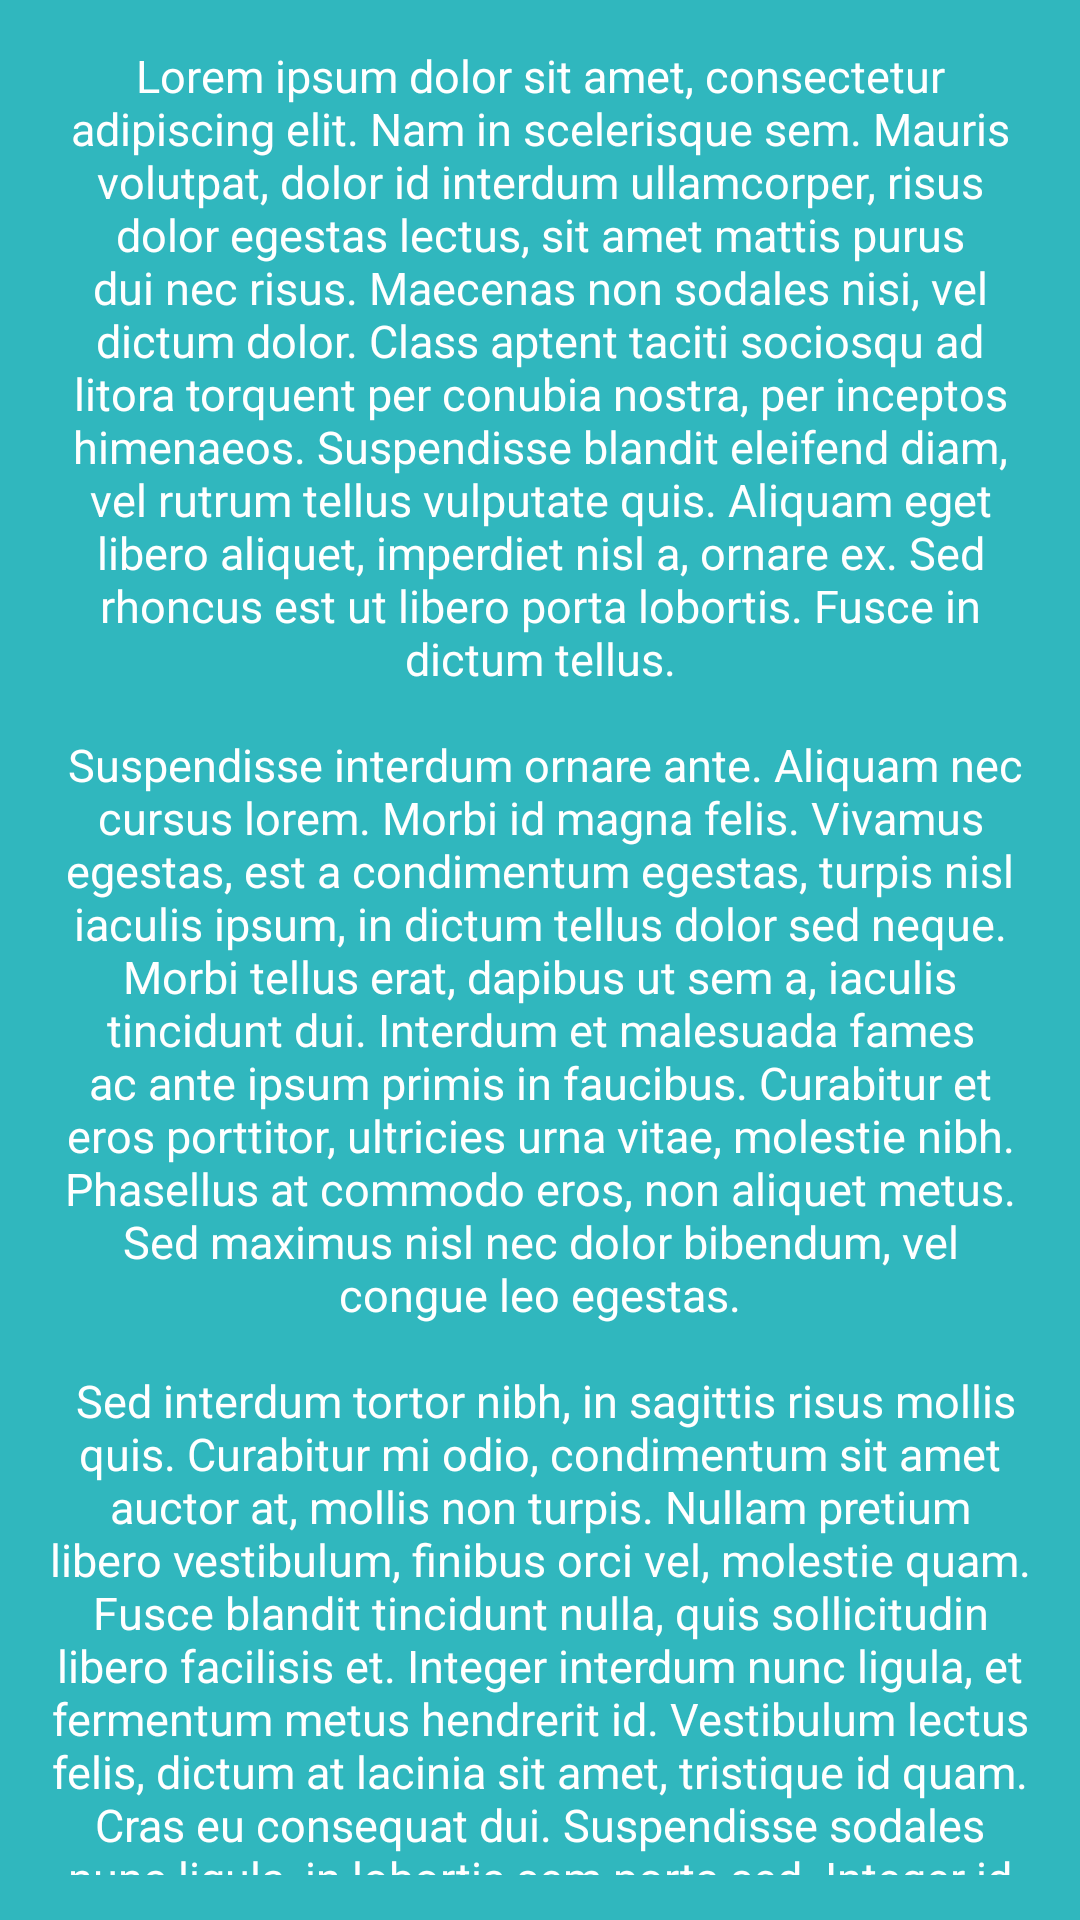

Reconstruct the res/layout file that produces this screen, plus the resources it refers to.
<!-- AndroidManifest.xml: application theme Theme.MemotoriWeb -->
<!-- res/layout/text_dialog.xml -->
<?xml version="1.0" encoding="utf-8"?>
<androidx.constraintlayout.widget.ConstraintLayout xmlns:android="http://schemas.android.com/apk/res/android"
    android:layout_width="400dp"
    android:layout_height="wrap_content"
    xmlns:app="http://schemas.android.com/apk/res-auto"
    android:background="@color/primary">

    <TextView
        android:id="@+id/tvAuxiliar"
        android:layout_width="match_parent"
        android:layout_height="match_parent"
        android:gravity="center"
        android:text="@string/lorem_ipsum"
        android:padding="15dp"
        android:textColor="@color/white"
        android:textSize="15sp"/>

</androidx.constraintlayout.widget.ConstraintLayout>
<!-- resources referenced by this layout -->
<resources>
  <color name="primary">#30B7BE</color>
  <color name="white">#FFFFFFFF</color>
  <string name="lorem_ipsum">
          Lorem ipsum dolor sit amet, consectetur adipiscing elit. Nam in scelerisque sem. Mauris
          volutpat, dolor id interdum ullamcorper, risus dolor egestas lectus, sit amet mattis purus
          dui nec risus. Maecenas non sodales nisi, vel dictum dolor. Class aptent taciti sociosqu ad
          litora torquent per conubia nostra, per inceptos himenaeos. Suspendisse blandit eleifend
          diam, vel rutrum tellus vulputate quis. Aliquam eget libero aliquet, imperdiet nisl a,
          ornare ex. Sed rhoncus est ut libero porta lobortis. Fusce in dictum tellus.\n\n
          Suspendisse interdum ornare ante. Aliquam nec cursus lorem. Morbi id magna felis. Vivamus
          egestas, est a condimentum egestas, turpis nisl iaculis ipsum, in dictum tellus dolor sed
          neque. Morbi tellus erat, dapibus ut sem a, iaculis tincidunt dui. Interdum et malesuada
          fames ac ante ipsum primis in faucibus. Curabitur et eros porttitor, ultricies urna vitae,
          molestie nibh. Phasellus at commodo eros, non aliquet metus. Sed maximus nisl nec dolor
          bibendum, vel congue leo egestas.\n\n
          Sed interdum tortor nibh, in sagittis risus mollis quis. Curabitur mi odio, condimentum sit
          amet auctor at, mollis non turpis. Nullam pretium libero vestibulum, finibus orci vel,
          molestie quam. Fusce blandit tincidunt nulla, quis sollicitudin libero facilisis et. Integer
          interdum nunc ligula, et fermentum metus hendrerit id. Vestibulum lectus felis, dictum at
          lacinia sit amet, tristique id quam. Cras eu consequat dui. Suspendisse sodales nunc ligula,
          in lobortis sem porta sed. Integer id ultrices magna, in luctus elit. Sed a pellentesque
          est.\n\n
          Aenean nunc velit, lacinia sed dolor sed, ultrices viverra nulla. Etiam a venenatis nibh.
          Morbi laoreet, tortor sed facilisis varius, nibh orci rhoncus nulla, id elementum leo dui
          non lorem. Nam mollis ipsum quis auctor varius. Quisque elementum eu libero sed commodo. In
          eros nisl, imperdiet vel imperdiet et, scelerisque a mauris. Pellentesque varius ex nunc,
          quis imperdiet eros placerat ac. Duis finibus orci et est auctor tincidunt. Sed non viverra
          ipsum. Nunc quis augue egestas, cursus lorem at, molestie sem. Morbi a consectetur ipsum, a
          placerat diam. Etiam vulputate dignissim convallis. Integer faucibus mauris sit amet finibus
          convallis.\n\n
          Phasellus in aliquet mi. Pellentesque habitant morbi tristique senectus et netus et
          malesuada fames ac turpis egestas. In volutpat arcu ut felis sagittis, in finibus massa
          gravida. Pellentesque id tellus orci. Integer dictum, lorem sed efficitur ullamcorper,
          libero justo consectetur ipsum, in mollis nisl ex sed nisl. Donec maximus ullamcorper
          sodales. Praesent bibendum rhoncus tellus nec feugiat. In a ornare nulla. Donec rhoncus
          libero vel nunc consequat, quis tincidunt nisl eleifend. Cras bibendum enim a justo luctus
          vestibulum. Fusce dictum libero quis erat maximus, vitae volutpat diam dignissim.
      </string>
  <style name="Theme.MemotoriWeb" parent="Base.Theme.MemotoriWeb" />
  <style name="Base.Theme.MemotoriWeb" parent="Theme.Material3.DayNight.NoActionBar">
          
          
      </style>
</resources>
